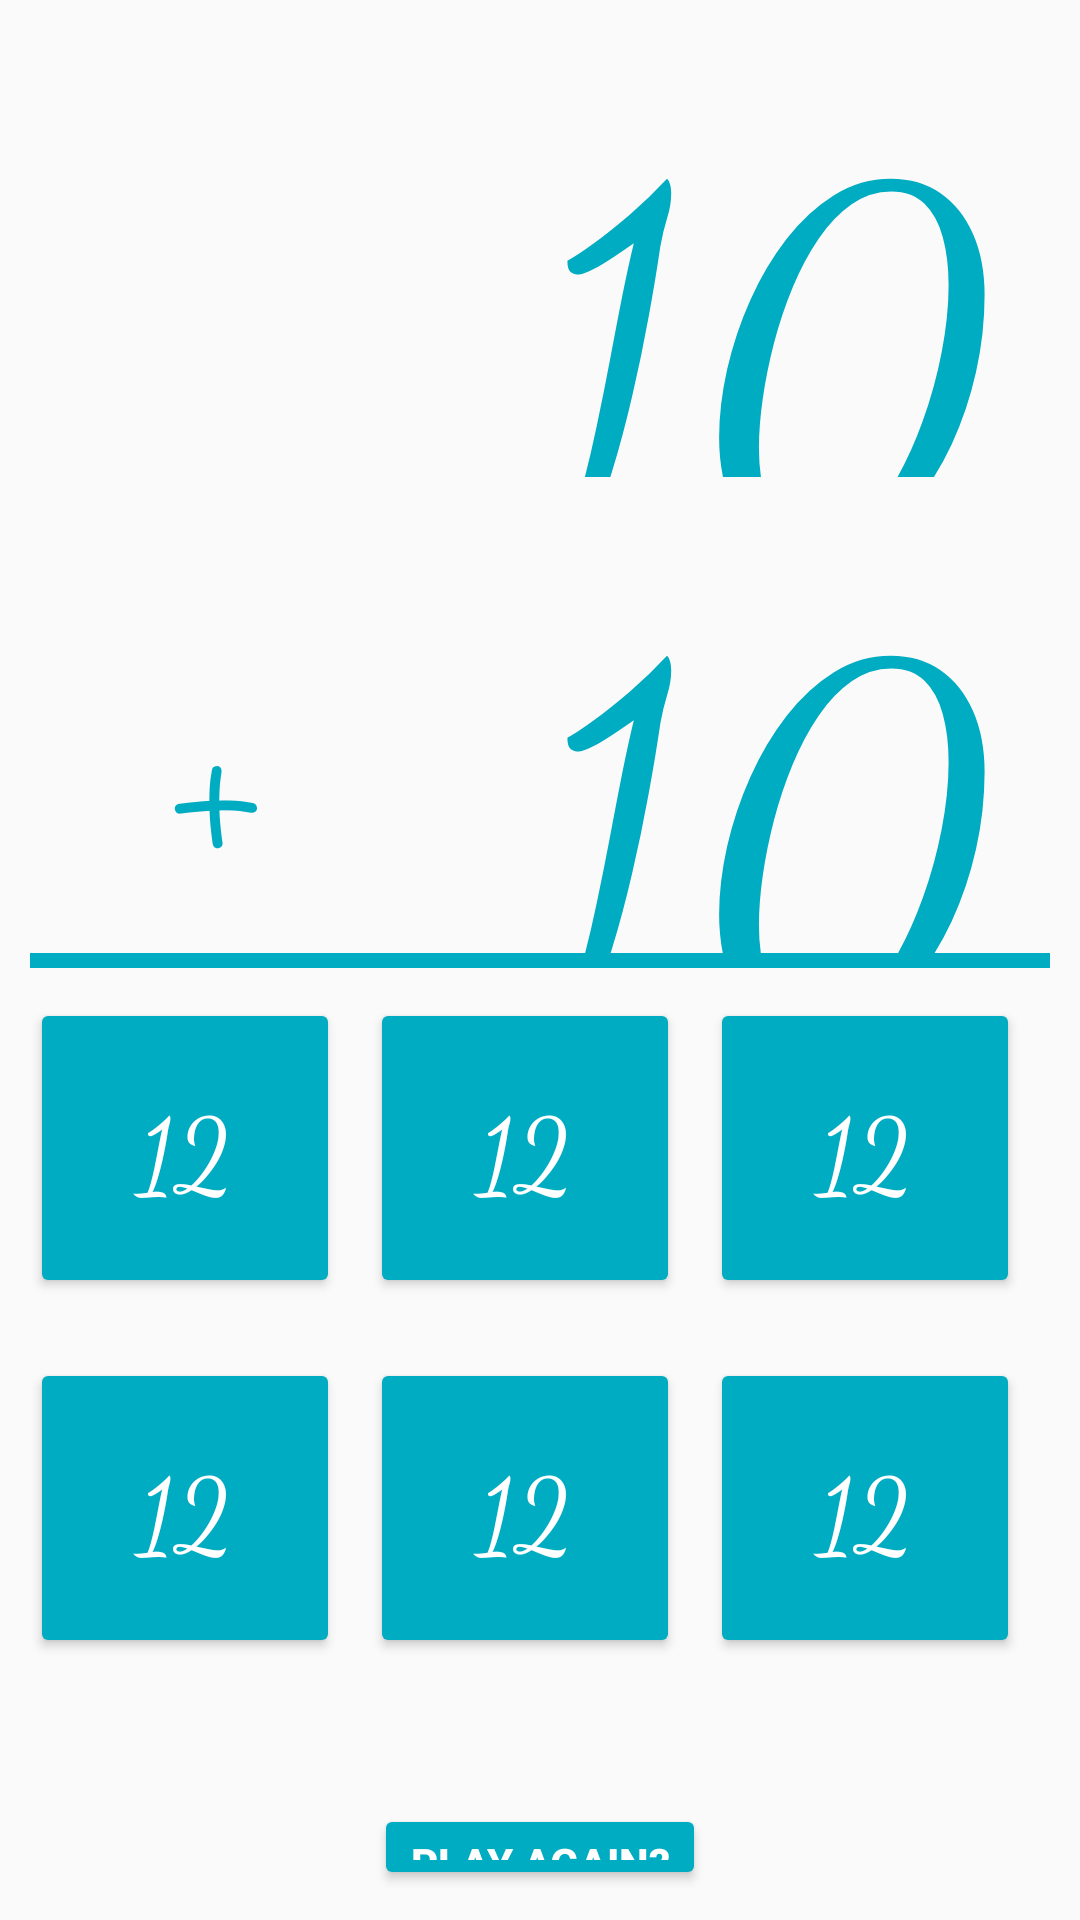

Produce the Android XML layout that renders to this screen, including the resource entries it uses.
<!-- AndroidManifest.xml: application theme Theme.Kalku -->
<!-- res/layout/black_board_fragment.xml -->
<?xml version="1.0" encoding="utf-8"?>
<LinearLayout xmlns:android="http://schemas.android.com/apk/res/android"
    xmlns:app="http://schemas.android.com/apk/res-auto"
    xmlns:tools="http://schemas.android.com/tools"
    android:id="@+id/border"
    android:layout_width="match_parent"
    android:layout_height="match_parent"
    android:orientation="vertical">

    <LinearLayout
        android:id="@+id/top"
        android:layout_width="match_parent"
        android:layout_height="match_parent"
        android:layout_weight="1"
        android:orientation="horizontal">

        <LinearLayout
            android:id="@+id/LinearLayour"
            android:layout_width="match_parent"
            android:layout_height="match_parent"
            android:layout_weight="3"
            android:gravity="bottom|center"
            android:orientation="vertical">

            <TextView
                android:id="@+id/operator"
                android:layout_width="wrap_content"
                android:layout_height="wrap_content"
                android:fontFamily="@string/font_casual"
                android:text="+"
                android:textColor="@color/primary_ocean"
                android:textSize="60sp" />
        </LinearLayout>

        <LinearLayout
            android:id="@+id/numerator_denominator"
            android:layout_width="match_parent"
            android:layout_height="match_parent"
            android:layout_weight="2"
            android:orientation="vertical">

            <TextView
                android:id="@+id/numerator"
                style="@style/numerator"
                android:text="10" />

            <TextView
                android:id="@+id/denominator"
                style="@style/denominator"
                android:text="10" />
        </LinearLayout>

    </LinearLayout>

    <LinearLayout
        android:layout_width="match_parent"
        android:layout_height="wrap_content"
        android:orientation="vertical">

        <View
            android:layout_width="match_parent"
            android:layout_height="5dp"
            android:layout_marginLeft="10dp"
            android:layout_marginRight="10dp"
            android:background="#00acc1" />

    </LinearLayout>

    
    

    <LinearLayout
        android:layout_width="match_parent"
        android:layout_height="match_parent"
        android:layout_weight="1"
        android:orientation="vertical">

        <LinearLayout
            android:layout_width="match_parent"
            android:layout_height="wrap_content"
            android:orientation="horizontal"
            android:padding="10dp">

            <Button
                android:id="@+id/ans1"
                style="@style/answers_btn"
                android:text="12" />

            <Button
                android:id="@+id/ans2"
                style="@style/answers_btn"
                android:text="12" />

            <Button
                android:id="@+id/ans3"
                style="@style/answers_btn"
                android:text="12" />

        </LinearLayout>

        <LinearLayout
            android:id="@+id/answers"
            android:layout_width="match_parent"
            android:layout_height="wrap_content"
            android:orientation="horizontal"
            android:padding="10dp">

            <Button
                android:id="@+id/ans4"
                style="@style/answers_btn"
                android:text="12" />

            <Button
                android:id="@+id/ans5"
                style="@style/answers_btn"
                android:text="12" />

            <Button
                android:id="@+id/ans6"
                style="@style/answers_btn"
                android:text="12" />

        </LinearLayout>

        <LinearLayout
            android:layout_width="match_parent"
            android:layout_height="match_parent"
            android:layout_weight="1"
            android:orientation="vertical">

            <TextView
                android:id="@+id/result"
                android:layout_width="match_parent"
                android:layout_height="match_parent"
                android:layout_weight="1"
                android:fontFamily="@string/font_casual"
                android:gravity="center"
                android:textSize="24sp"
                android:textColor="@color/primary_ocean" />

            <Button
                android:id="@+id/playAgain"
                style="@style/play_again_btn"
                android:text="@string/play_again" />

        </LinearLayout>

    </LinearLayout>


</LinearLayout>
<!-- resources referenced by this layout -->
<resources>
  <color name="primary_ocean">#00acc1</color>
  <string name="font_casual">casual</string>
  <string name="play_again">Play again?</string>
  <style name="answers_btn" parent="cursive_font">
          <item name="android:textStyle">normal</item>
          <item name="android:textSize">34sp</item>
          <item name="android:layout_width">0dp</item>
          <item name="android:layout_height">100dp</item>
          <item name="android:layout_marginRight">10dp</item>
          <item name="android:layout_weight">1</item>
          <item name="android:backgroundTint">@color/primary_ocean</item>
          <item name="android:textColor">@color/white</item>
      </style>
  <style name="denominator" parent="operator_denominator">
          <item name="android:gravity">center|center_horizontal|center_vertical</item>
      </style>
  <style name="numerator" parent="operator_denominator">
          <item name="android:gravity">center</item>
      </style>
  <style name="play_again_btn">
          <item name="android:textStyle">bold</item>
          <item name="android:layout_width">wrap_content</item>
          <item name="android:layout_height">match_parent</item>
          <item name="android:layout_gravity">center</item>
          <item name="android:layout_marginBottom">10dp</item>
          <item name="android:layout_weight">1</item>
          <item name="android:backgroundTint">@color/primary_ocean</item>
          <item name="android:textColor">@color/white</item>
      </style>
  <style name="Theme.Kalku" parent="Theme.AppCompat.Light.NoActionBar">
          
          <item name="colorPrimary">@color/purple_500</item>
          <item name="colorPrimaryVariant">@color/purple_700</item>
          <item name="colorOnPrimary">@color/white</item>
          
          <item name="colorSecondary">@color/teal_200</item>
          <item name="colorSecondaryVariant">@color/teal_700</item>
          <item name="colorOnSecondary">@color/black</item>
          
          <item name="android:statusBarColor" tools:targetApi="l">?attr/colorPrimaryVariant</item>
          
  
      </style>
  <style name="cursive_font">
          <item name="android:fontFamily">"cursive"</item>
      </style>
  <color name="white">#FFFFFFFF</color>
  <style name="operator_denominator" parent="cursive_font">&gt;
          <item name="android:layout_width">match_parent</item>
          <item name="android:layout_height">wrap_content</item>
          <item name="android:textColor">@color/primary_ocean</item>
          <item name="android:textSize">158sp</item>
          <item name="android:layout_weight">1</item>
      </style>
  <color name="purple_500">#FF6200EE</color>
  <color name="purple_700">#FF3700B3</color>
  <color name="teal_200">#FF03DAC5</color>
  <color name="teal_700">#FF018786</color>
  <color name="black">#FF000000</color>
</resources>
